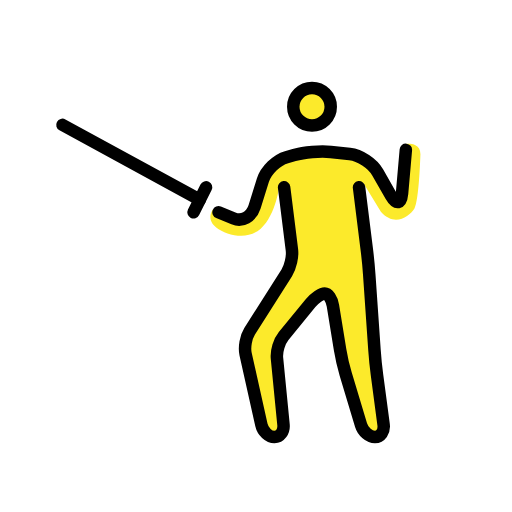
t = 0.00 s
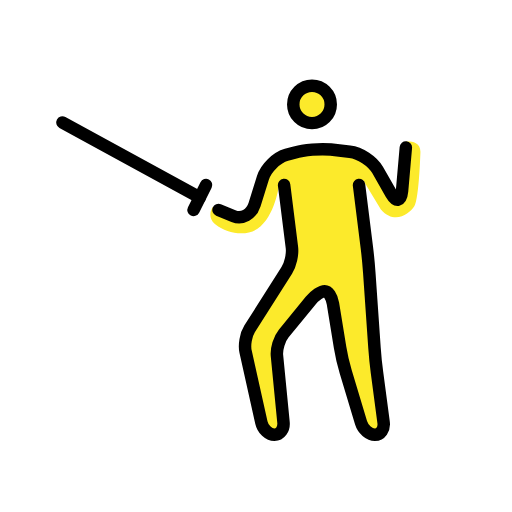
t = 0.48 s
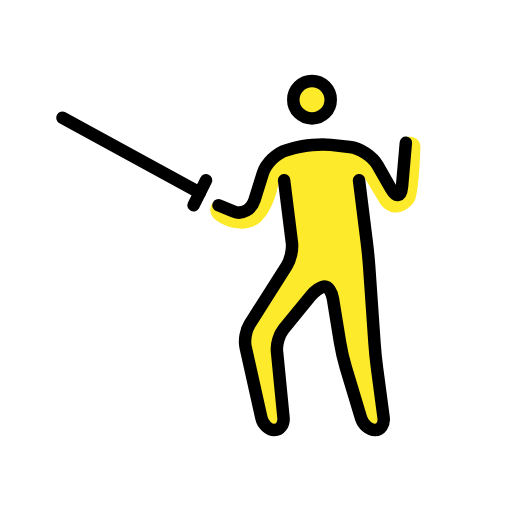
t = 1.43 s
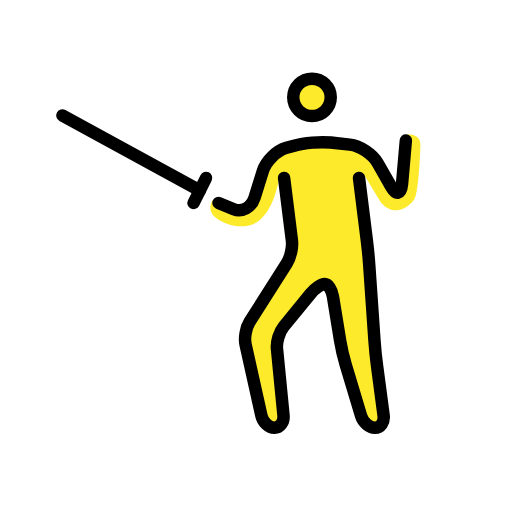
t = 1.90 s
t = 2.38 s: frame unchanged from t = 1.43 s, image omitted
t = 3.33 s: frame unchanged from t = 0.48 s, image omitted

The animated SVG that drew these frames (rendered in a browser with its animation timeline set to each time). Animation: 1 SMIL element (animateTransform=1); one cycle of 3.80 s, repeats indefinitely.

<?xml version='1.0' encoding='utf-8'?>
<svg xmlns="http://www.w3.org/2000/svg" id="emoji" viewBox="-5 -5 82 82" width="200" height="200" role="img">
  <title>OpenMoji: person fencing</title><g><g id="color">
    <circle cx="44.9688" cy="12.0938" r="3" fill="#FCEA2B" stroke="none" />
    <path fill="#FCEA2B" stroke="none" d="M52.5,25L54,37l1.1172,16.083L56.7002,65h-3.2998L49.791,53L48,42h-2l-6.8379,8.3535L40.5996,65h-3.2998 l-3.4014-15.25L42,37l-1.5-12c0,0-0.458-1.042-0.625-0.75s-0.542,5-3.125,7.375c-2.0586,1.8936-5.416,1.084-7.125-0.208 s-0.542-2.875-0.542-2.875l3.375,1.167l2.334-0.375l1.708-4.667l2.167-3.292l6.041-2.083l5.834,0.458l5.583,3.0835l2.667,4.375 l1.25-9.1665c0,0,2.374-0.333,2.291,1.75c0,0-0.209,7.3838-0.958,8.583c-0.833,1.333-3.209,3-5.375,0.542l-2.833-4.667" />
  </g>
  <g id="hair" />
  <g id="skin" />
  <g id="skin-shadow" />
  <g id="line">
    <circle cx="44.9688" cy="12.0938" r="3" fill="none" stroke="#000000" stroke-miterlimit="10" stroke-width="2" />
    <path fill="none" stroke="#000000" stroke-linecap="round" stroke-linejoin="round" stroke-miterlimit="10" stroke-width="2" d="M60,19l-0.6133,7.0112c-0.1445,1.6441-0.9297,1.8155-1.7461,0.3819l-2.1562-3.7862c-0.8164-1.4336-2.8262-2.7558-4.4658-2.938 l-3.0372-0.3378c-1.6396-0.1822-4.2793,0.04-5.8662,0.4931l-1.2304,0.3516c-1.5869,0.4531-3.2871,2.1128-3.7793,3.6875 l-1.336,4.2734c-0.4922,1.5752-1.9912,2.4131-3.332,1.8633C31.0967,29.4502,30,29,30,29" />
    <path fill="none" stroke="#000000" stroke-linecap="round" stroke-linejoin="round" stroke-miterlimit="10" stroke-width="2" d="M52.5,25l1.252,10.0156c0.1367,1.0918,0.3105,2.8819,0.3867,3.9795l0.8398,12.0928c0.0762,1.0976,0.2569,2.8877,0.4024,3.9775 l1.0556,7.9522C56.582,64.1074,55.958,65,55.0508,65c-0.9082,0-1.9092-0.8623-2.2266-1.915l-2.457-8.17 c-0.3174-1.0527-0.7207-2.8037-0.8975-3.8886l-1.1484-7.0528C48.1445,42.8887,47.5498,42,47,42 c-0.5498,0-1.5703,0.6963-2.2666,1.5479l-4.3047,5.2578c-0.6963,0.8515-1.1787,2.4433-1.0713,3.5381l1.0469,10.666 C40.5117,64.1045,39.8574,65,38.9492,65c-0.9072,0-1.8457-0.8789-2.0849-1.9521L34.334,51.7021 c-0.2393-1.0732,0.0469-2.7119,0.6367-3.6406l5.957-9.373c0.5899-0.9287,0.961-2.5811,0.8243-3.6729L40.5,25" />
    <line x1="28" x2="26" y1="25" y2="29" fill="none" stroke="#000000" stroke-linecap="round" stroke-linejoin="round" stroke-miterlimit="10" stroke-width="2" />
    <line x1="5" x2="27" y1="15" y2="27" fill="none" stroke="#000000" stroke-linecap="round" stroke-linejoin="round" stroke-miterlimit="10" stroke-width="2" />
  </g>
<animateTransform attributeName="transform" type="translate" values="0 0;0 -1.5;0 0" dur="3.8s" repeatCount="indefinite" /></g></svg>
